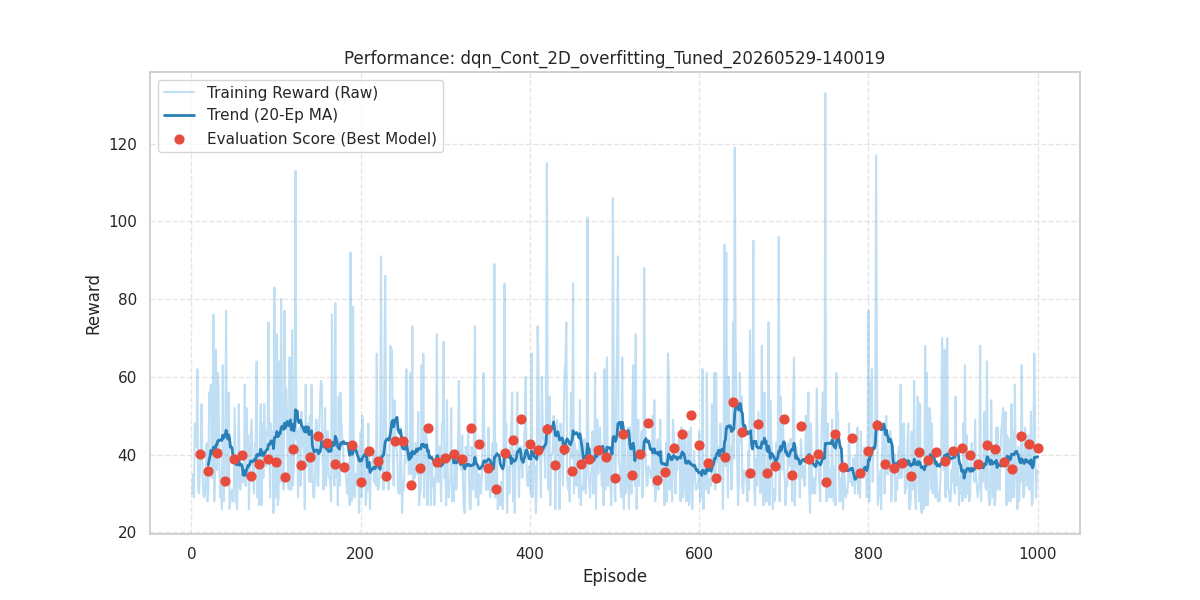

The file beside this chart, header and first rows:
episode, reward, length, epsilon, eval_reward
1, 30.0, 31, 0.9902, 
2, 35.0, 36, 0.9805, 
3, 29.0, 30, 0.9709, 
4, 48.0, 49, 0.9614, 
5, 44.0, 45, 0.952, 
6, 42.0, 43, 0.9427, 
7, 62.0, 63, 0.9334, 
8, 31.0, 32, 0.9243, 
9, 30.0, 31, 0.9152, 
10, 36.0, 37, 0.9063, 40.3
11, 42.0, 43, 0.8974, 
12, 53.0, 54, 0.8886, 
13, 37.0, 38, 0.8799, 
14, 30.0, 31, 0.8713, 
15, 29.0, 30, 0.8628, 
16, 30.0, 31, 0.8543, 
17, 37.0, 38, 0.846, 
18, 43.0, 44, 0.8377, 
19, 28.0, 29, 0.8295, 
20, 31.0, 32, 0.8213, 35.9
21, 56.0, 57, 0.8133, 
22, 55.0, 56, 0.8053, 
23, 58.0, 59, 0.7975, 
24, 34.0, 35, 0.7896, 
25, 41.0, 42, 0.7819, 
26, 76.0, 77, 0.7743, 
27, 28.0, 29, 0.7667, 
28, 39.0, 40, 0.7592, 
29, 67.0, 68, 0.7517, 
30, 36.0, 37, 0.7444, 40.5
31, 61.0, 62, 0.7371, 
32, 58.0, 59, 0.7299, 
33, 37.0, 38, 0.7227, 
34, 29.0, 30, 0.7156, 
35, 34.0, 35, 0.7086, 
36, 26.0, 27, 0.7017, 
37, 63.0, 64, 0.6948, 
38, 28.0, 29, 0.688, 
39, 34.0, 35, 0.6813, 
40, 44.0, 45, 0.6746, 33.3
41, 77.0, 78, 0.668, 
42, 34.0, 35, 0.6615, 
43, 34.0, 35, 0.655, 
44, 56.0, 57, 0.6486, 
45, 26.0, 27, 0.6422, 
46, 28.0, 29, 0.6359, 
47, 30.0, 31, 0.6297, 
48, 31.0, 32, 0.6235, 
49, 28.0, 29, 0.6174, 
50, 28.0, 29, 0.6114, 38.8
51, 52.0, 53, 0.6054, 
52, 40.0, 41, 0.5995, 
53, 28.0, 29, 0.5936, 
54, 26.0, 27, 0.5878, 
55, 37.0, 38, 0.582, 
56, 53.0, 54, 0.5763, 
57, 32.0, 33, 0.5707, 
58, 31.0, 32, 0.5651, 
59, 35.0, 36, 0.5596, 
60, 33.0, 34, 0.5541, 39.9
... 940 more rows
